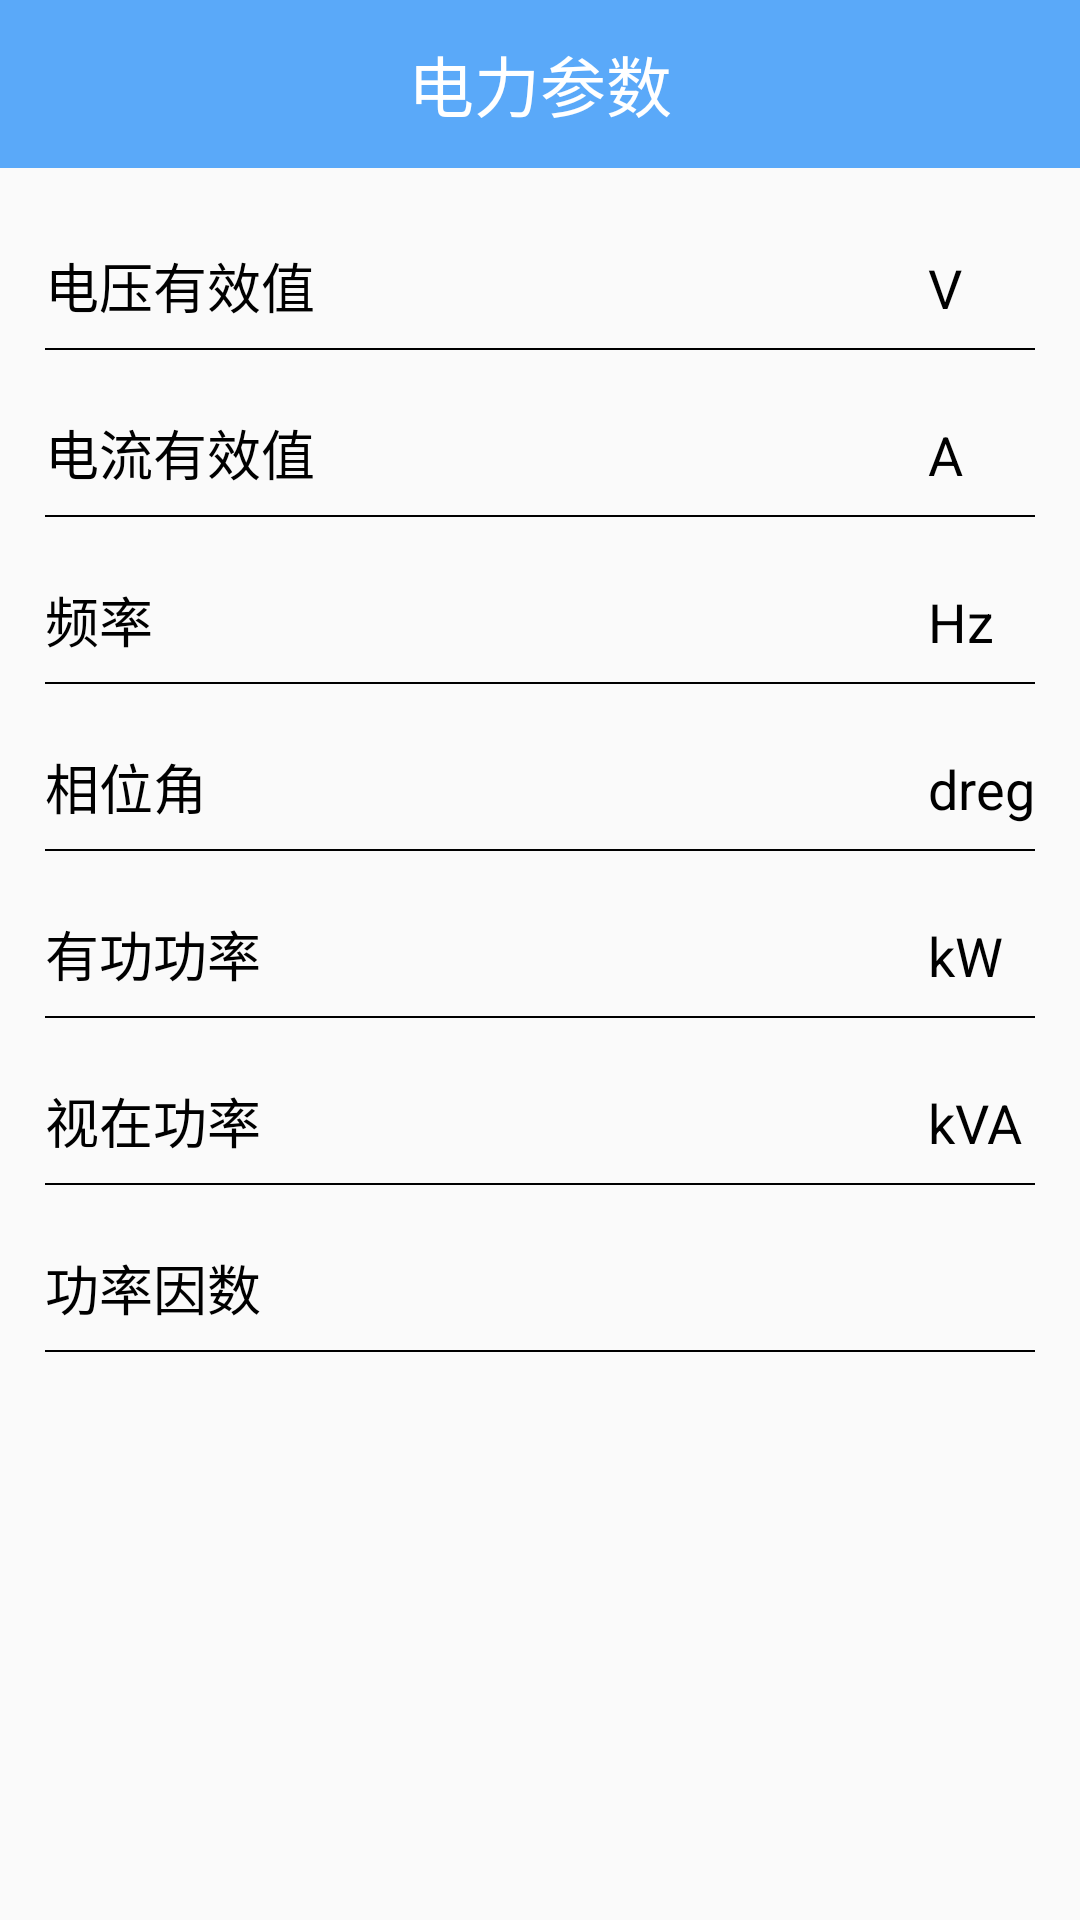

Reconstruct the res/layout file that produces this screen, plus the resources it refers to.
<!-- AndroidManifest.xml: application theme AppTheme -->
<!-- res/layout/activity_dlcs.xml -->
<?xml version="1.0" encoding="utf-8"?>
<LinearLayout xmlns:android="http://schemas.android.com/apk/res/android"
    android:layout_width="match_parent"
    android:layout_height="match_parent"
    android:orientation="vertical"
    >
    <FrameLayout
        android:layout_width="match_parent"
        android:layout_height="@dimen/titleHeight"
        android:background="@color/colorTitle"
        >

        <TextView
            android:id="@+id/text_dlcs_title"
            android:layout_width="match_parent"
            android:layout_height="@dimen/titleHeight"
            android:background="#00000000"
            android:gravity="center"
            android:text="电力参数"
            android:textSize="@dimen/title1"
            android:textColor="@color/colorpri1"
            />
        <Button
            android:id="@+id/button_dlcs_back"
            android:layout_height="@dimen/titleHeight"
            android:layout_width="wrap_content"
            android:layout_marginLeft="@dimen/Buttonleftmargin"
            android:gravity="center_vertical|left"
            android:textSize="@dimen/title3"
            android:textColor="@color/colorpri1"
            android:background="#00000000"
            />
    </FrameLayout>
        <TableLayout
            android:layout_width="match_parent"
            android:layout_height="wrap_content"
            android:stretchColumns="1"
            android:layout_marginTop="20dp"
            android:layout_marginLeft="15dp"
            android:layout_marginRight="15dp"
            android:layout_marginBottom="20dp"
            >
            <TableRow>
                <TextView
                    android:layout_width="wrap_content"
                    android:layout_height="@dimen/ctl2Height"
                    android:text="电压有效值"
                    android:textSize="@dimen/title2"
                    android:textColor="@color/colorback2"
                    />
                <TextView
                    android:id="@+id/text_dlcs_dyyxz"
                    android:layout_width="wrap_content"
                    android:layout_height="@dimen/ctl2Height"
                    android:gravity="center"
                    android:textSize="@dimen/title2"
                    android:textColor="@color/colorTitle"
                    />
                <TextView
                    android:layout_width="wrap_content"
                    android:layout_height="@dimen/ctl2Height"
                    android:text="V"
                    android:textSize="@dimen/title2"
                    android:textColor="@color/colorback2"
                    />
            </TableRow>
            <TableRow>
                <View
                    android:layout_width="match_parent"
                    android:layout_height="@dimen/linewidth2"
                    android:background="@color/colorback2"
                    android:layout_span="3"
                    android:layout_marginBottom="15dp"
                    />
            </TableRow>
            <TableRow>
                <TextView
                    android:layout_width="wrap_content"
                    android:layout_height="@dimen/ctl2Height"
                    android:text="电流有效值"
                    android:textSize="@dimen/title2"
                    android:textColor="@color/colorback2"
                    />
                <TextView
                    android:id="@+id/text_dlcs_dlyxz"
                    android:layout_width="wrap_content"
                    android:layout_height="@dimen/ctl2Height"
                    android:gravity="center"
                    android:textSize="@dimen/title2"
                    android:textColor="@color/colorTitle"
                    />
                <TextView
                    android:layout_width="wrap_content"
                    android:layout_height="@dimen/ctl2Height"
                    android:text="A"
                    android:textSize="@dimen/title2"
                    android:textColor="@color/colorback2"
                    />
            </TableRow>
            <TableRow>
                <View
                    android:layout_width="match_parent"
                    android:layout_height="@dimen/linewidth2"
                    android:background="@color/colorback2"
                    android:layout_span="3"
                    android:layout_marginBottom="15dp"
                    />
            </TableRow>
            <TableRow>
                <TextView
                    android:layout_width="wrap_content"
                    android:layout_height="@dimen/ctl2Height"
                    android:text="频率"
                    android:textSize="@dimen/title2"
                    android:textColor="@color/colorback2"
                    />
                <TextView
                    android:id="@+id/text_dlcs_pl"
                    android:layout_width="wrap_content"
                    android:layout_height="@dimen/ctl2Height"
                    android:gravity="center"
                    android:textSize="@dimen/title2"
                    android:textColor="@color/colorTitle"
                    />
                <TextView
                    android:layout_width="wrap_content"
                    android:layout_height="@dimen/ctl2Height"
                    android:text="Hz"
                    android:textSize="@dimen/title2"
                    android:textColor="@color/colorback2"
                    />
            </TableRow>
            <TableRow>
                <View
                    android:layout_width="match_parent"
                    android:layout_height="@dimen/linewidth2"
                    android:background="@color/colorback2"
                    android:layout_span="3"
                    android:layout_marginBottom="15dp"
                    />
            </TableRow>
            <TableRow>
                <TextView
                    android:layout_width="wrap_content"
                    android:layout_height="@dimen/ctl2Height"
                    android:text="相位角"
                    android:textSize="@dimen/title2"
                    android:textColor="@color/colorback2"
                    />
                <TextView
                    android:id="@+id/text_dlcs_xwj"
                    android:layout_width="wrap_content"
                    android:layout_height="@dimen/ctl2Height"
                    android:gravity="center"
                    android:textSize="@dimen/title2"
                    android:textColor="@color/colorTitle"
                    />
                <TextView
                    android:layout_width="wrap_content"
                    android:layout_height="@dimen/ctl2Height"
                    android:text="dreg"
                    android:textSize="@dimen/title2"
                    android:textColor="@color/colorback2"
                    />
            </TableRow>
            <TableRow>
                <View
                    android:layout_width="match_parent"
                    android:layout_height="@dimen/linewidth2"
                    android:background="@color/colorback2"
                    android:layout_span="3"
                    android:layout_marginBottom="15dp"
                    />
            </TableRow>
            <TableRow>
                <TextView
                    android:layout_width="wrap_content"
                    android:layout_height="@dimen/ctl2Height"
                    android:text="有功功率"
                    android:textSize="@dimen/title2"
                    android:textColor="@color/colorback2"
                    />
                <TextView
                    android:id="@+id/text_dlcs_yggl"
                    android:layout_width="wrap_content"
                    android:layout_height="@dimen/ctl2Height"
                    android:gravity="center"
                    android:textSize="@dimen/title2"
                    android:textColor="@color/colorTitle"
                    />
                <TextView
                    android:layout_width="wrap_content"
                    android:layout_height="@dimen/ctl2Height"
                    android:text="kW"
                    android:textSize="@dimen/title2"
                    android:textColor="@color/colorback2"
                    />
            </TableRow>
            <TableRow>
                <View
                    android:layout_width="match_parent"
                    android:layout_height="@dimen/linewidth2"
                    android:background="@color/colorback2"
                    android:layout_span="3"
                    android:layout_marginBottom="15dp"
                    />
            </TableRow>
            <TableRow>
                <TextView
                    android:layout_width="wrap_content"
                    android:layout_height="@dimen/ctl2Height"
                    android:text="视在功率"
                    android:textSize="@dimen/title2"
                    android:textColor="@color/colorback2"
                    />
                <TextView
                    android:id="@+id/text_dlcs_wggl"
                    android:layout_width="wrap_content"
                    android:layout_height="@dimen/ctl2Height"
                    android:gravity="center"
                    android:textSize="@dimen/title2"
                    android:textColor="@color/colorTitle"
                    />
                <TextView
                    android:layout_width="wrap_content"
                    android:layout_height="@dimen/ctl2Height"
                    android:text="kVA"
                    android:textSize="@dimen/title2"
                    android:textColor="@color/colorback2"
                    />
            </TableRow>
            <TableRow>
                <View
                    android:layout_width="match_parent"
                    android:layout_height="@dimen/linewidth2"
                    android:background="@color/colorback2"
                    android:layout_span="3"
                    android:layout_marginBottom="15dp"
                    />
            </TableRow>
            <TableRow>
                <TextView
                    android:layout_width="wrap_content"
                    android:layout_height="@dimen/ctl2Height"
                    android:text="功率因数"
                    android:textSize="@dimen/title2"
                    android:textColor="@color/colorback2"
                    />
                <TextView
                    android:id="@+id/text_dlcs_glys"
                    android:layout_width="wrap_content"
                    android:layout_height="@dimen/ctl2Height"
                    android:gravity="center"
                    android:textSize="@dimen/title2"
                    android:textColor="@color/colorTitle"
                    />
                <TextView
                    android:layout_width="wrap_content"
                    android:layout_height="@dimen/ctl2Height"
                    android:textSize="@dimen/title2"
                    android:textColor="@color/colorback2"
                    />
            </TableRow>
            <TableRow>
                <View
                    android:layout_width="match_parent"
                    android:layout_height="@dimen/linewidth2"
                    android:background="@color/colorback2"
                    android:layout_span="3"
                    android:layout_marginBottom="15dp"
                    />
            </TableRow>


        </TableLayout>
</LinearLayout>
<!-- resources referenced by this layout -->
<resources>
  <color name="colorTitle">#5AA9F9</color>
  <color name="colorback2">#000000</color>
  <color name="colorpri1">#FFFFFF</color>
  <dimen name="Buttonleftmargin">16.2dp</dimen>
  <dimen name="ctl2Height">40dp</dimen>
  <dimen name="linewidth2">0.5dp</dimen>
  <dimen name="title1">22sp</dimen>
  <dimen name="title2">18sp</dimen>
  <dimen name="title3">17sp</dimen>
  <dimen name="titleHeight">56dp</dimen>
  <style name="AppTheme" parent="Theme.AppCompat.Light.DarkActionBar">
          
          <item name="colorPrimary">@color/colorTitle</item>
          <item name="colorPrimaryDark">@color/colorTitle</item>
          <item name="colorAccent">@color/colorTitle</item>
      </style>
</resources>
